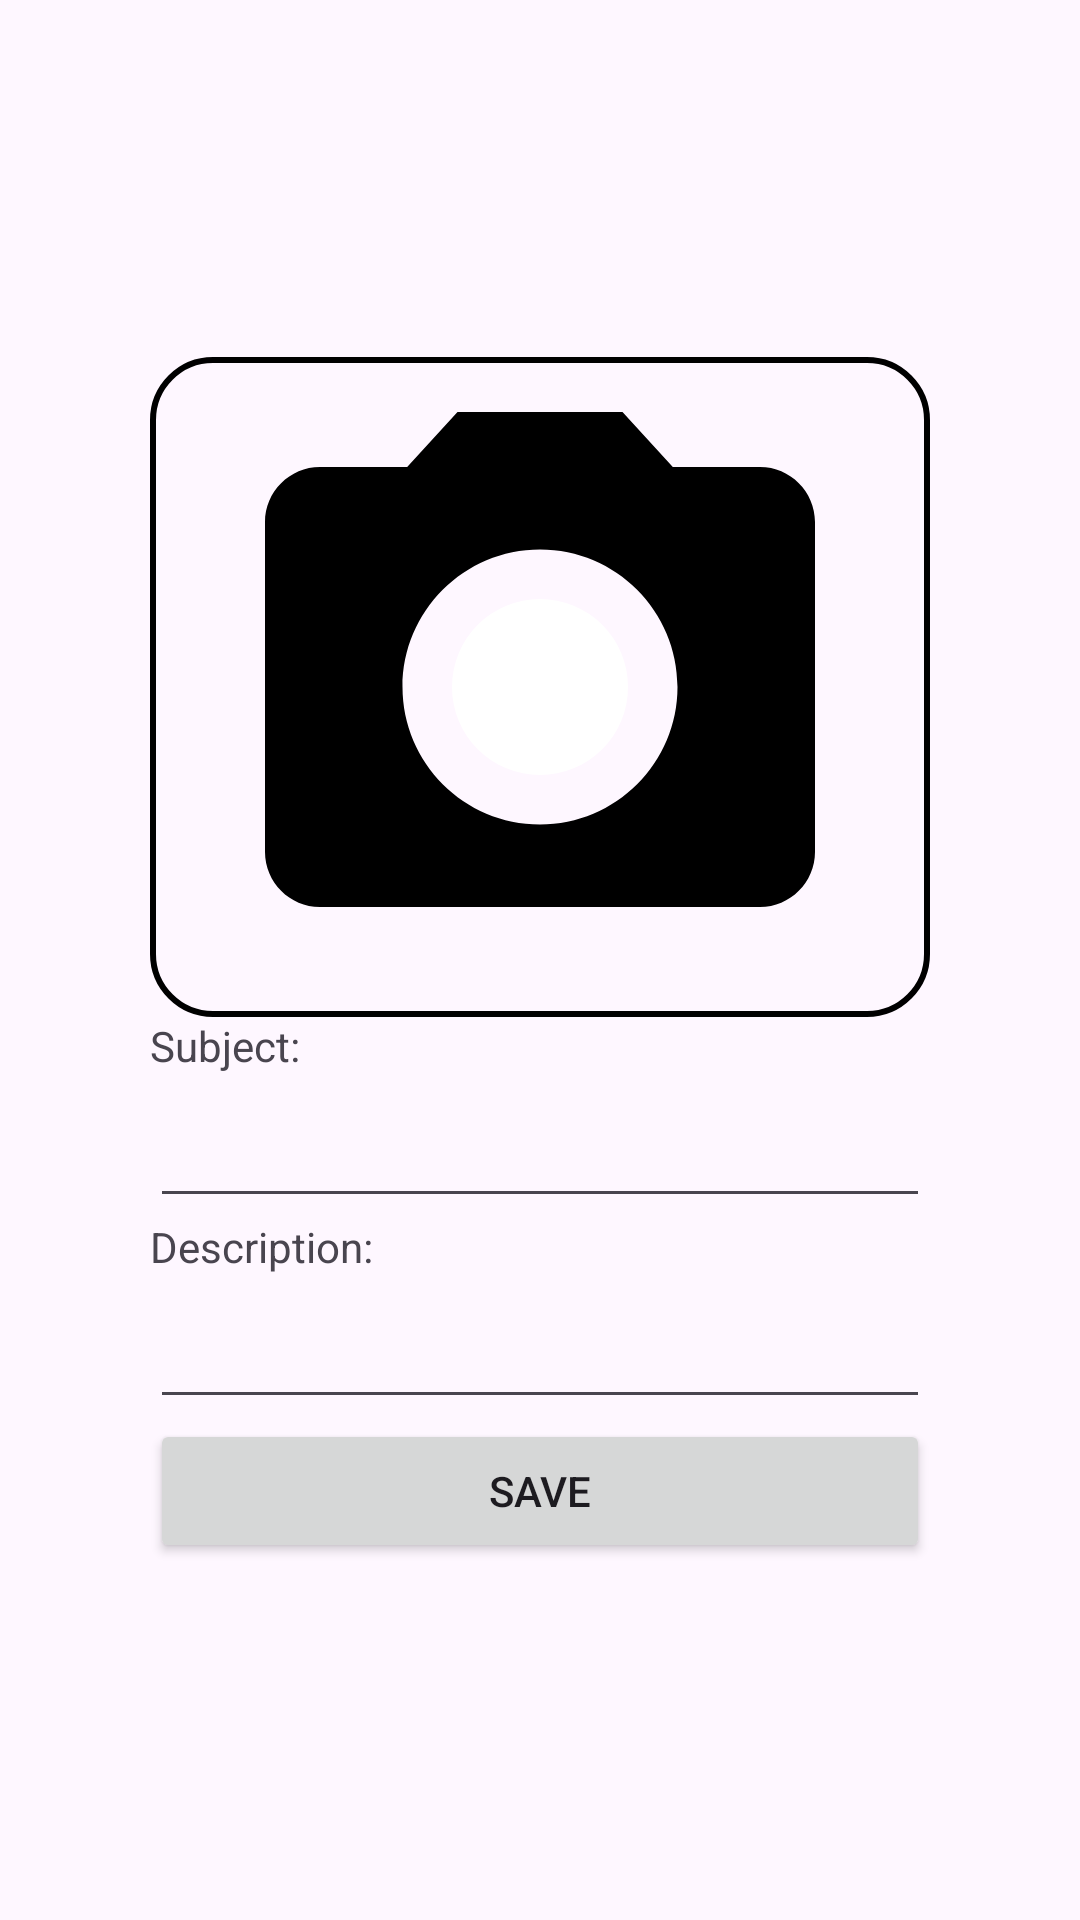

Layout XML and referenced resources for this Android screen:
<!-- AndroidManifest.xml: application theme Theme.MOSIS_new -->
<!-- res/layout/fragment_add_object.xml -->
<?xml version="1.0" encoding="utf-8"?>
<LinearLayout xmlns:android="http://schemas.android.com/apk/res/android"
    xmlns:app="http://schemas.android.com/apk/res-auto"
    xmlns:tools="http://schemas.android.com/tools"
    android:layout_width="match_parent"
    android:layout_height="match_parent"
    android:gravity="center"
    android:background="@drawable/screen"
    android:padding="50sp"
    android:orientation="vertical"
    tools:context=".AddObjectFragment">
        <com.google.android.material.imageview.ShapeableImageView
            android:id="@+id/addObject_picture"
            android:layout_width="match_parent"
            android:layout_height="220dp"
            app:srcCompat="@drawable/ic_menu_camera_dark"
            android:clickable="true"
            android:focusable="true"
            android:background="@drawable/layout_bg"
            android:contentDescription="@string/register_image_desc"/>

        <TextView
            android:id="@+id/addObject_subject"
            android:layout_width="match_parent"
            android:layout_height="wrap_content"
            android:text="@string/addObject_subject" />

        <EditText
            android:id="@+id/addObject_subject_plain"
            android:layout_width="match_parent"
            android:layout_height="wrap_content"
            android:ems="10"
            android:inputType="text"
            android:minHeight="48dp" />

        <TextView
            android:id="@+id/addObject_desc"
            android:layout_width="match_parent"
            android:layout_height="wrap_content"
            android:text="@string/addObject_desc" />

        <EditText
            android:id="@+id/addObject_desc_plain"
            android:layout_width="match_parent"
            android:layout_height="wrap_content"
            android:ems="10"
            android:inputType="text"
            android:minHeight="48dp" />

        <Button
            android:id="@+id/addObject_button"
            android:layout_width="match_parent"
            android:layout_height="wrap_content"
            android:text="@string/addObject_save" />

</LinearLayout>
<!-- resources referenced by this layout -->
<resources>
  <!-- drawable ic_menu_camera_dark (drawable) -->
  <vector xmlns:android="http://schemas.android.com/apk/res/android"
      android:width="24dp"
      android:height="24dp"
      android:viewportWidth="24.0"
      android:viewportHeight="24.0">
      <path
          android:fillColor="#FFFFFFFF"
          android:pathData="M12,12m-3.2,0a3.2,3.2 0,1 1,6.4 0a3.2,3.2 0,1 1,-6.4 0" />
      <path
          android:fillColor="#FF000000"
          android:pathData="M9,2L7.17,4H4c-1.1,0 -2,0.9 -2,2v12c0,1.1 0.9,2 2,2h16c1.1,0 2,-0.9 2,-2V6c0,-1.1 -0.9,-2 -2,-2h-3.17L15,2H9zm3,15c-2.76,0 -5,-2.24 -5,-5s2.24,-5 5,-5 5,2.24 5,5 -2.24,5 -5,5z" />
  </vector>
  <!-- drawable layout_bg (drawable) -->
  <?xml version="1.0" encoding="utf-8"?>
  <shape xmlns:android="http://schemas.android.com/apk/res/android">
      <solid android:color="@color/blue"/>
      <stroke android:width="2dp" android:color="@color/blue" />
      <corners android:radius="20dp"/>
      <padding android:left="0dp" android:top="0dp" android:right="0dp" android:bottom="0dp" />
  </shape>
  <string name="addObject_desc">Description:</string>
  <string name="addObject_save">Save</string>
  <string name="addObject_subject">Subject:</string>
  <string name="register_image_desc">Image</string>
  <style name="Theme.MOSIS_new" parent="Theme.Material3.DayNight.NoActionBar">
          <item name="colorPrimary">@color/blue</item>
      </style>
</resources>
